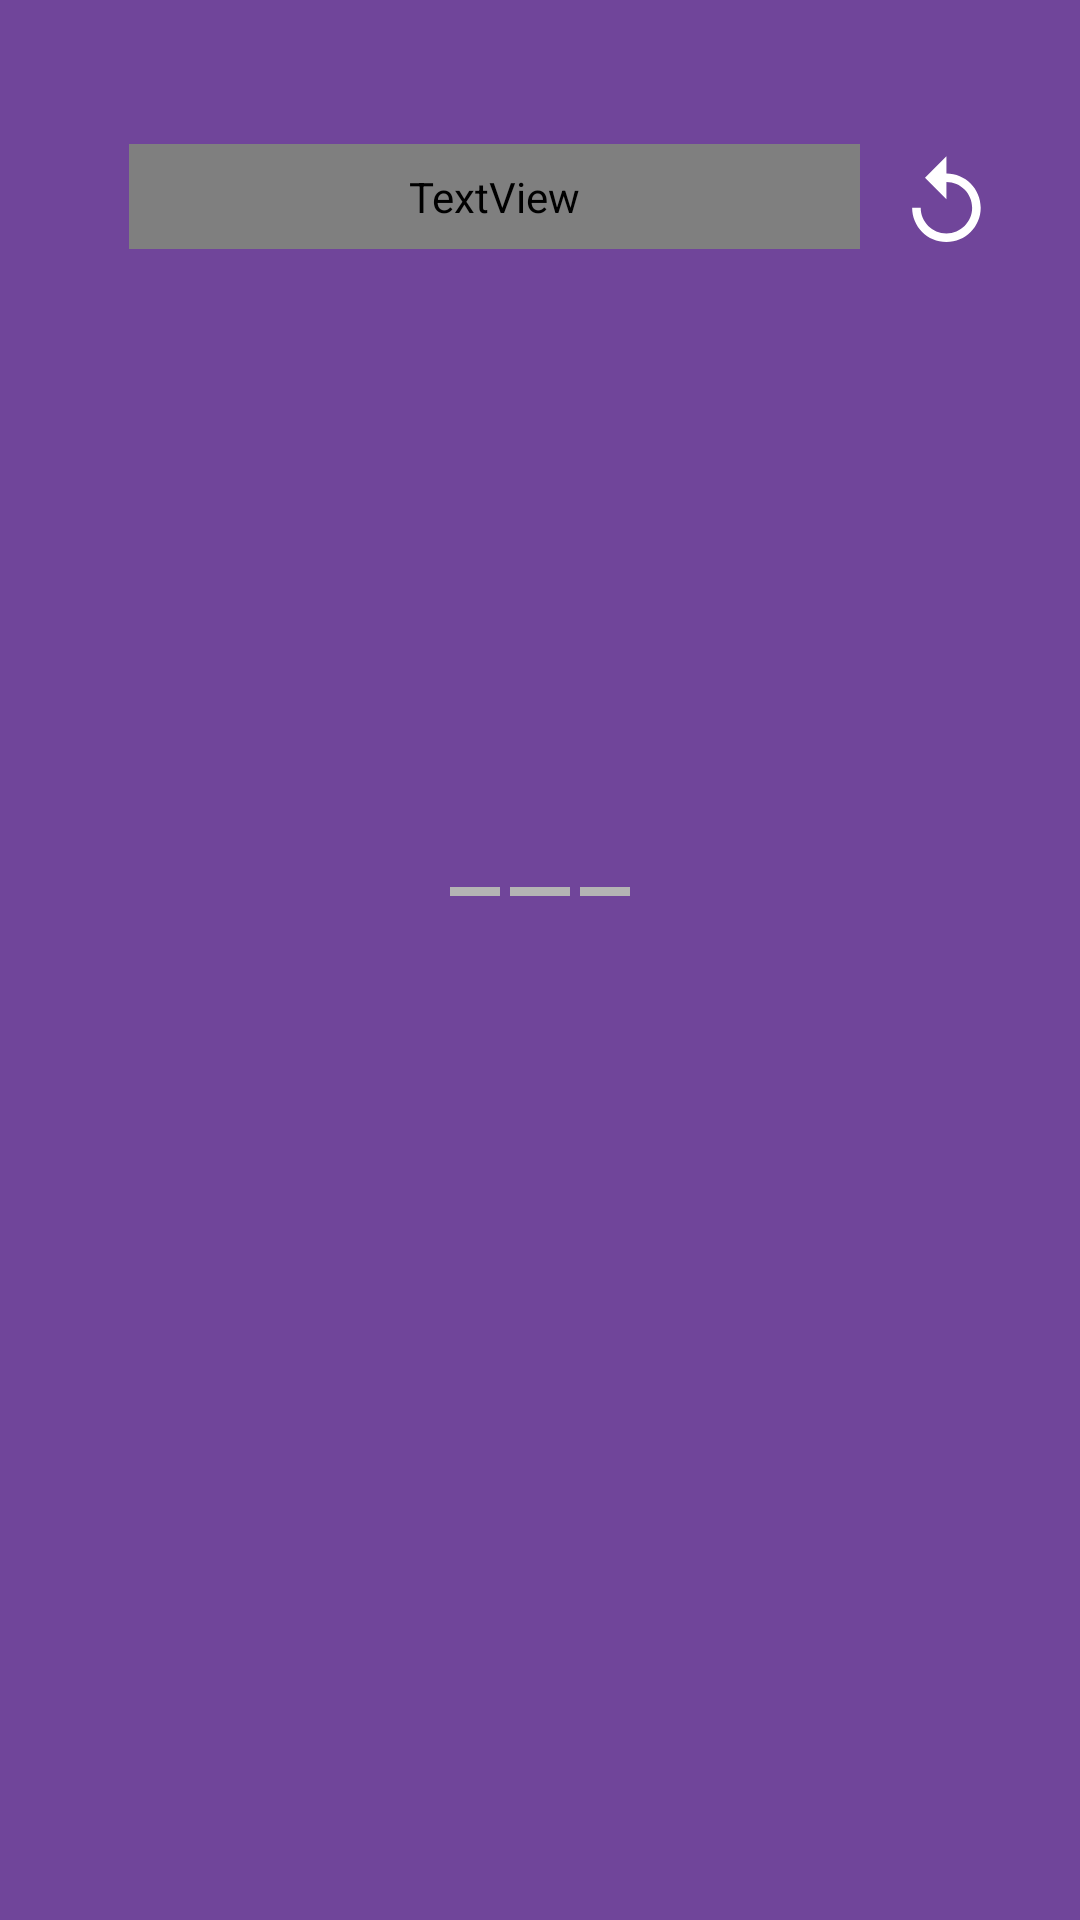

Reconstruct the res/layout file that produces this screen, plus the resources it refers to.
<!-- AndroidManifest.xml: application theme AppTheme -->
<!-- res/layout/fragment_main_top_slide.xml -->
<FrameLayout xmlns:android="http://schemas.android.com/apk/res/android"
    xmlns:tools="http://schemas.android.com/tools"
    android:layout_width="match_parent"
    android:layout_height="315dp"
    tools:context="com.example.linkb.mainFrag.homeInternalFrag.MainTopSlideFrag">

    <LinearLayout
        android:layout_width="match_parent"
        android:layout_height="match_parent"
        android:background="@color/colorPrimary"
        android:orientation="vertical">
        <LinearLayout
            android:layout_width="match_parent"
            android:layout_height="35dp"
            android:layout_marginTop="48dp"
            android:layout_marginBottom="18dp"
            android:weightSum="10"
            android:orientation="horizontal">
            <ImageButton
                android:id="@+id/main_menu_btn"
                android:layout_width="wrap_content"
                android:layout_height="match_parent"
                android:layout_weight="1"
                android:src="@drawable/ic_baseline_menu_24"
                android:background="@color/colorPrimary"
                android:layout_marginLeft="20dp"/>
            <TextView
                android:layout_width="wrap_content"
                android:layout_height="match_parent"
                android:layout_weight="8"
                android:text="LinkB"
                android:textSize="28dp"
                android:textColor="@color/white"
                android:fontFamily="@font/notosansbold"
                android:gravity="center" />
            <ImageButton
                android:id="@+id/main_refresh_btn"
                android:layout_width="wrap_content"
                android:layout_height="match_parent"
                android:layout_weight="1"
                android:src="@drawable/baseline_replay_24"
                android:background="@color/colorPrimary"
                android:layout_marginRight="20dp"/>
        </LinearLayout>
        <ViewFlipper
            android:id="@+id/image_slide"
            android:layout_width="match_parent"
            android:layout_height="180dp"/>
        <LinearLayout
            android:layout_width="match_parent"
            android:layout_height="wrap_content"
            android:orientation="horizontal"
            android:layout_marginTop="13dp"
            android:layout_marginLeft="150dp"
            android:layout_marginRight="150dp"
            android:gravity="center"
            android:weightSum="5">
            <TextView
                android:id="@+id/main_slide_bar1"
                android:layout_width="20dp"
                android:layout_height="3dp"
                android:layout_margin="1.5dp"
                android:background="@color/white" />
            <TextView
                android:id="@+id/main_slide_bar2"
                android:layout_width="20dp"
                android:layout_height="3dp"
                android:layout_margin="1.5dp"
                android:background="@color/bar_gray" />
            <TextView
                android:id="@+id/main_slide_bar3"
                android:layout_width="20dp"
                android:layout_height="3dp"
                android:layout_margin="1.5dp"
                android:background="@color/bar_gray" />
            <TextView
                android:id="@+id/main_slide_bar4"
                android:layout_width="20dp"
                android:layout_height="3dp"
                android:layout_margin="1.5dp"
                android:background="@color/bar_gray" />
            <TextView
                android:id="@+id/main_slide_bar5"
                android:layout_width="20dp"
                android:layout_height="3dp"
                android:layout_margin="1.5dp"
                android:background="@color/bar_gray" />

        </LinearLayout>
    </LinearLayout>
</FrameLayout>
<!-- resources referenced by this layout -->
<resources>
  <color name="bar_gray">#B4B4B4</color>
  <color name="colorPrimary">#70459A</color>
  <color name="white">#ffffff</color>
  <!-- drawable baseline_replay_24 (drawable) -->
  <vector xmlns:android="http://schemas.android.com/apk/res/android"
      android:width="30dp"
      android:height="30dp"
      android:viewportWidth="21"
      android:viewportHeight="21"
      android:tint="#FFFFFF">
    <path
        android:fillColor="@android:color/white"
        android:pathData="M12,5V1L7,6l5,5V7c3.31,0 6,2.69 6,6s-2.69,6 -6,6 -6,-2.69 -6,-6H4c0,4.42 3.58,8 8,8s8,-3.58 8,-8 -3.58,-8 -8,-8z"/>
  </vector>
  <style name="AppTheme" parent="Theme.AppCompat.Light.NoActionBar">
          
          <item name="colorPrimary">@color/colorPrimary</item>
          <item name="colorPrimaryDark">@color/colorPrimaryDark</item>
          <item name="colorAccent">@color/colorAccent</item>
          <item name="android:windowDrawsSystemBarBackgrounds">true</item>
          <item name="android:statusBarColor">@android:color/transparent</item>
          <item name="android:windowTranslucentStatus">true</item>
          <item name="android:fitsSystemWindows">true</item>
      </style>
  <color name="colorPrimaryDark">#000000</color>
  <color name="colorAccent">#70459A</color>
</resources>
